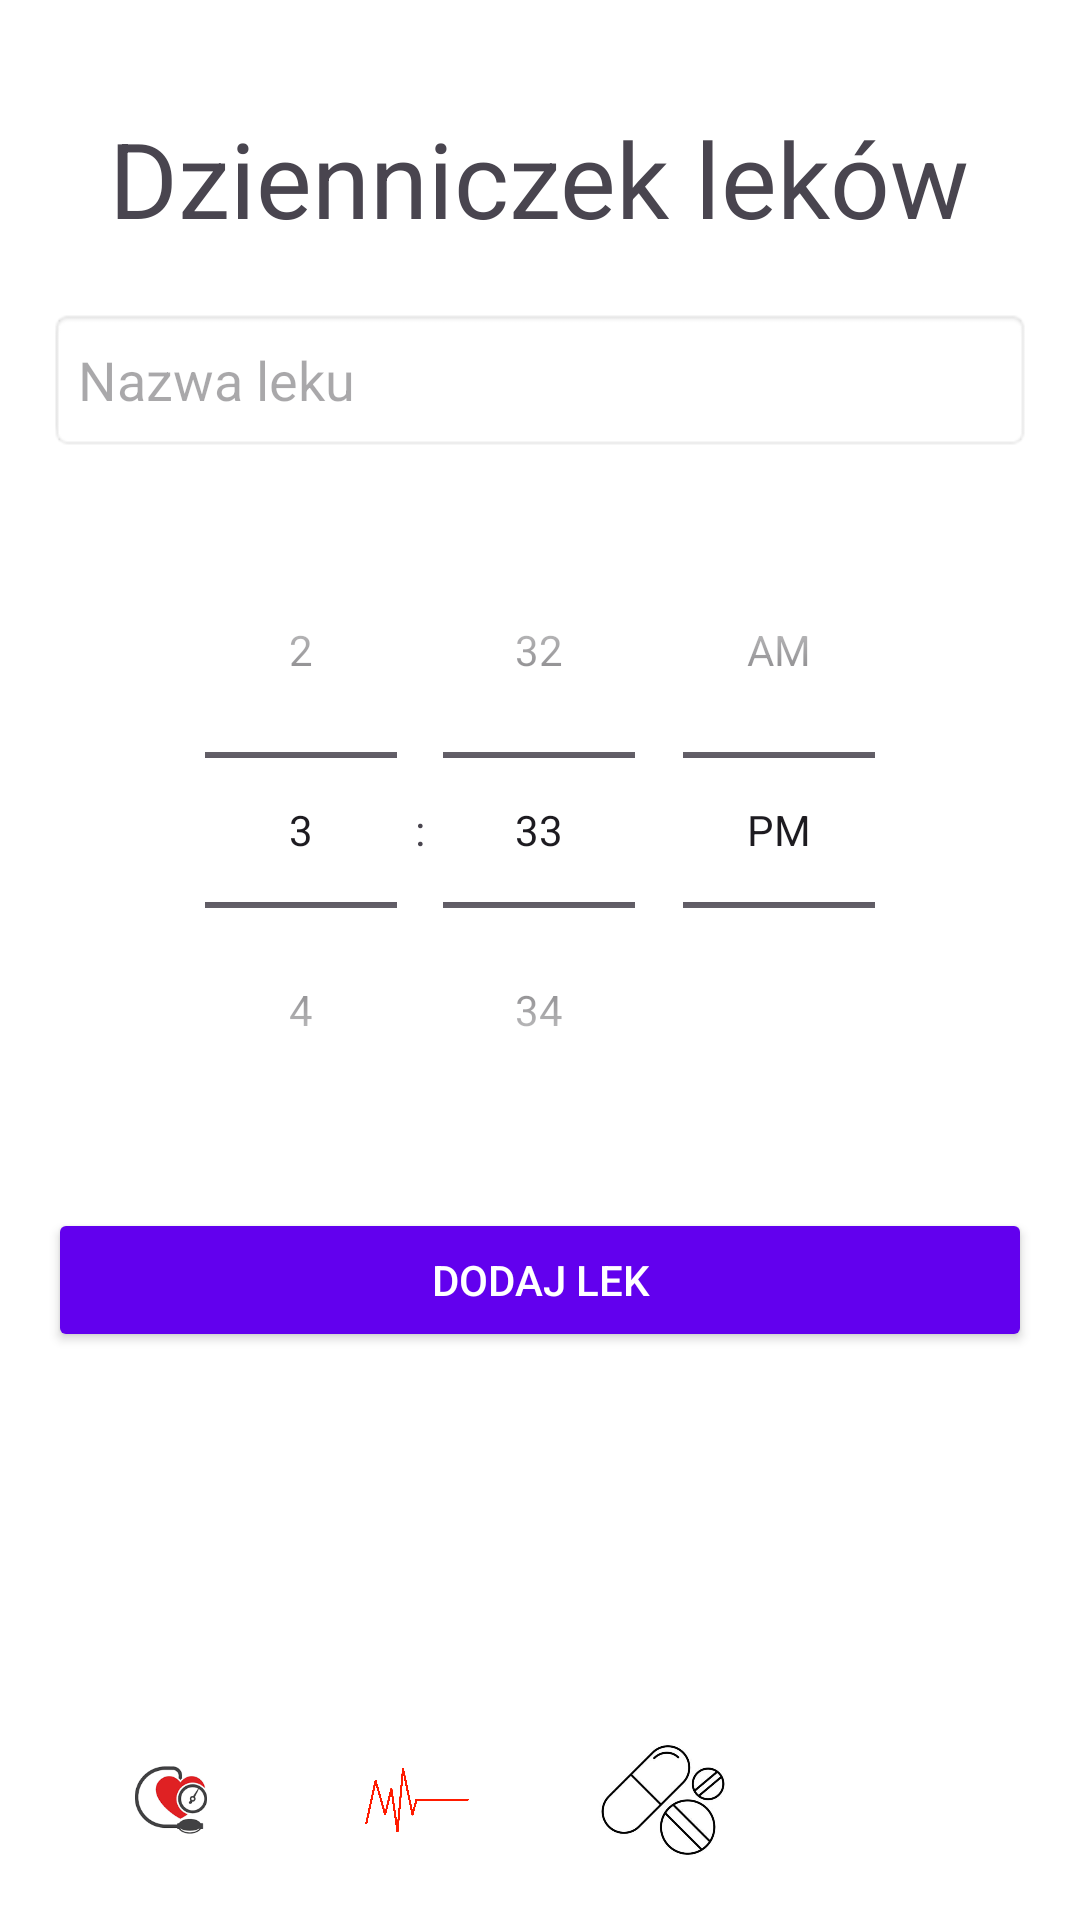

Reconstruct the res/layout file that produces this screen, plus the resources it refers to.
<!-- AndroidManifest.xml: application theme Theme.Pomiarcisnieniaapp -->
<!-- res/layout/activity_leki.xml -->
<?xml version="1.0" encoding="utf-8"?>
<RelativeLayout xmlns:android="http://schemas.android.com/apk/res/android"
    xmlns:app="http://schemas.android.com/apk/res-auto"
    xmlns:tools="http://schemas.android.com/tools"
    android:id="@+id/leki"
    android:layout_width="match_parent"
    android:layout_height="match_parent"
    android:padding="16dp"
    android:background="#FFFFFF"
    tools:context=".Leki">

    
    <TextView
        android:id="@+id/leki_title"
        android:layout_width="wrap_content"
        android:layout_height="wrap_content"
        android:text="@string/dzienniczek_lek_w"
        android:textSize="35sp"
        android:gravity="center"
        android:layout_centerHorizontal="true"
        android:layout_alignParentTop="true"
        android:layout_marginTop="20dp" />

    <EditText
        android:id="@+id/editTextLek"
        android:layout_width="match_parent"
        android:layout_height="48dp"
        android:hint="Nazwa leku"
        android:layout_below="@id/leki_title"
        android:layout_marginTop="20dp"
        android:paddingStart="10dp"
        android:paddingEnd="10dp"
        android:gravity="center_vertical"
        android:background="@android:drawable/editbox_background" />

    <TimePicker
        android:id="@+id/timePicker"
        android:layout_width="wrap_content"
        android:layout_height="wrap_content"
        android:layout_below="@id/editTextLek"
        android:layout_marginTop="20dp"
        android:layout_centerHorizontal="true"
        android:timePickerMode="spinner"
        android:layout_marginBottom="10dp"/>



    <Button
        android:id="@+id/buttonDodaj"
        android:layout_width="match_parent"
        android:layout_height="wrap_content"
        android:text="Dodaj lek"
        android:layout_below="@id/timePicker"
        android:layout_marginTop="10dp"
        android:backgroundTint="@color/purple_500"
        android:textColor="#FFFFFF" />

    <ListView
        android:id="@+id/listViewLeki"
        android:layout_width="match_parent"
        android:layout_height="0dp"
        android:layout_below="@id/buttonDodaj"
        android:layout_above="@id/custom_bottom_nav"
        android:layout_marginTop="10dp" />

    <LinearLayout
        android:id="@+id/custom_bottom_nav"
        android:layout_width="match_parent"
        android:layout_height="wrap_content"
        android:orientation="horizontal"
        android:layout_alignParentBottom="true"
        android:gravity="center"
        android:weightSum="4">

        <ImageView
            android:id="@+id/nav_home"
            android:layout_width="0dp"
            android:layout_height="48dp"
            android:layout_weight="1"
            android:src="@drawable/ic_home"
            android:layout_gravity="center" />

        <ImageView
            android:id="@+id/nav_heart"
            android:layout_width="0dp"
            android:layout_height="48dp"
            android:layout_weight="1"
            android:src="@drawable/ic_heart"
            android:layout_gravity="center" />

        <ImageView
            android:id="@+id/nav_pills"
            android:layout_width="0dp"
            android:layout_height="48dp"
            android:layout_weight="1"
            android:src="@drawable/ic_pills"
            android:layout_gravity="center" />

        <ImageView
            android:id="@+id/nav_settings"
            android:layout_width="0dp"
            android:layout_height="48dp"
            android:layout_weight="1"
            android:src="@drawable/ic_settings"
            android:layout_gravity="center" />
    </LinearLayout>

</RelativeLayout>
<!-- resources referenced by this layout -->
<resources>
  <!-- drawable ic_heart: jpg bitmap (drawable, 365315 bytes) -->
  <!-- drawable ic_home: png bitmap (drawable, 3849 bytes) -->
  <!-- drawable ic_pills: jpg bitmap (drawable, 14156 bytes) -->
  <string name="dzienniczek_lek_w">Dzienniczek leków</string>
  <style name="Theme.Pomiarcisnieniaapp" parent="Base.Theme.Pomiarcisnieniaapp" />
  <style name="Base.Theme.Pomiarcisnieniaapp" parent="Theme.Material3.DayNight.NoActionBar">
          
          <item name="windowActionBar">false</item>
          <item name="windowNoTitle">true</item>
          
      </style>
  <!-- not gathered from this repository: default colours our renderer supplied (Android Studio template values) -->
  <color name="purple_500">#FF6200EE</color>
</resources>
